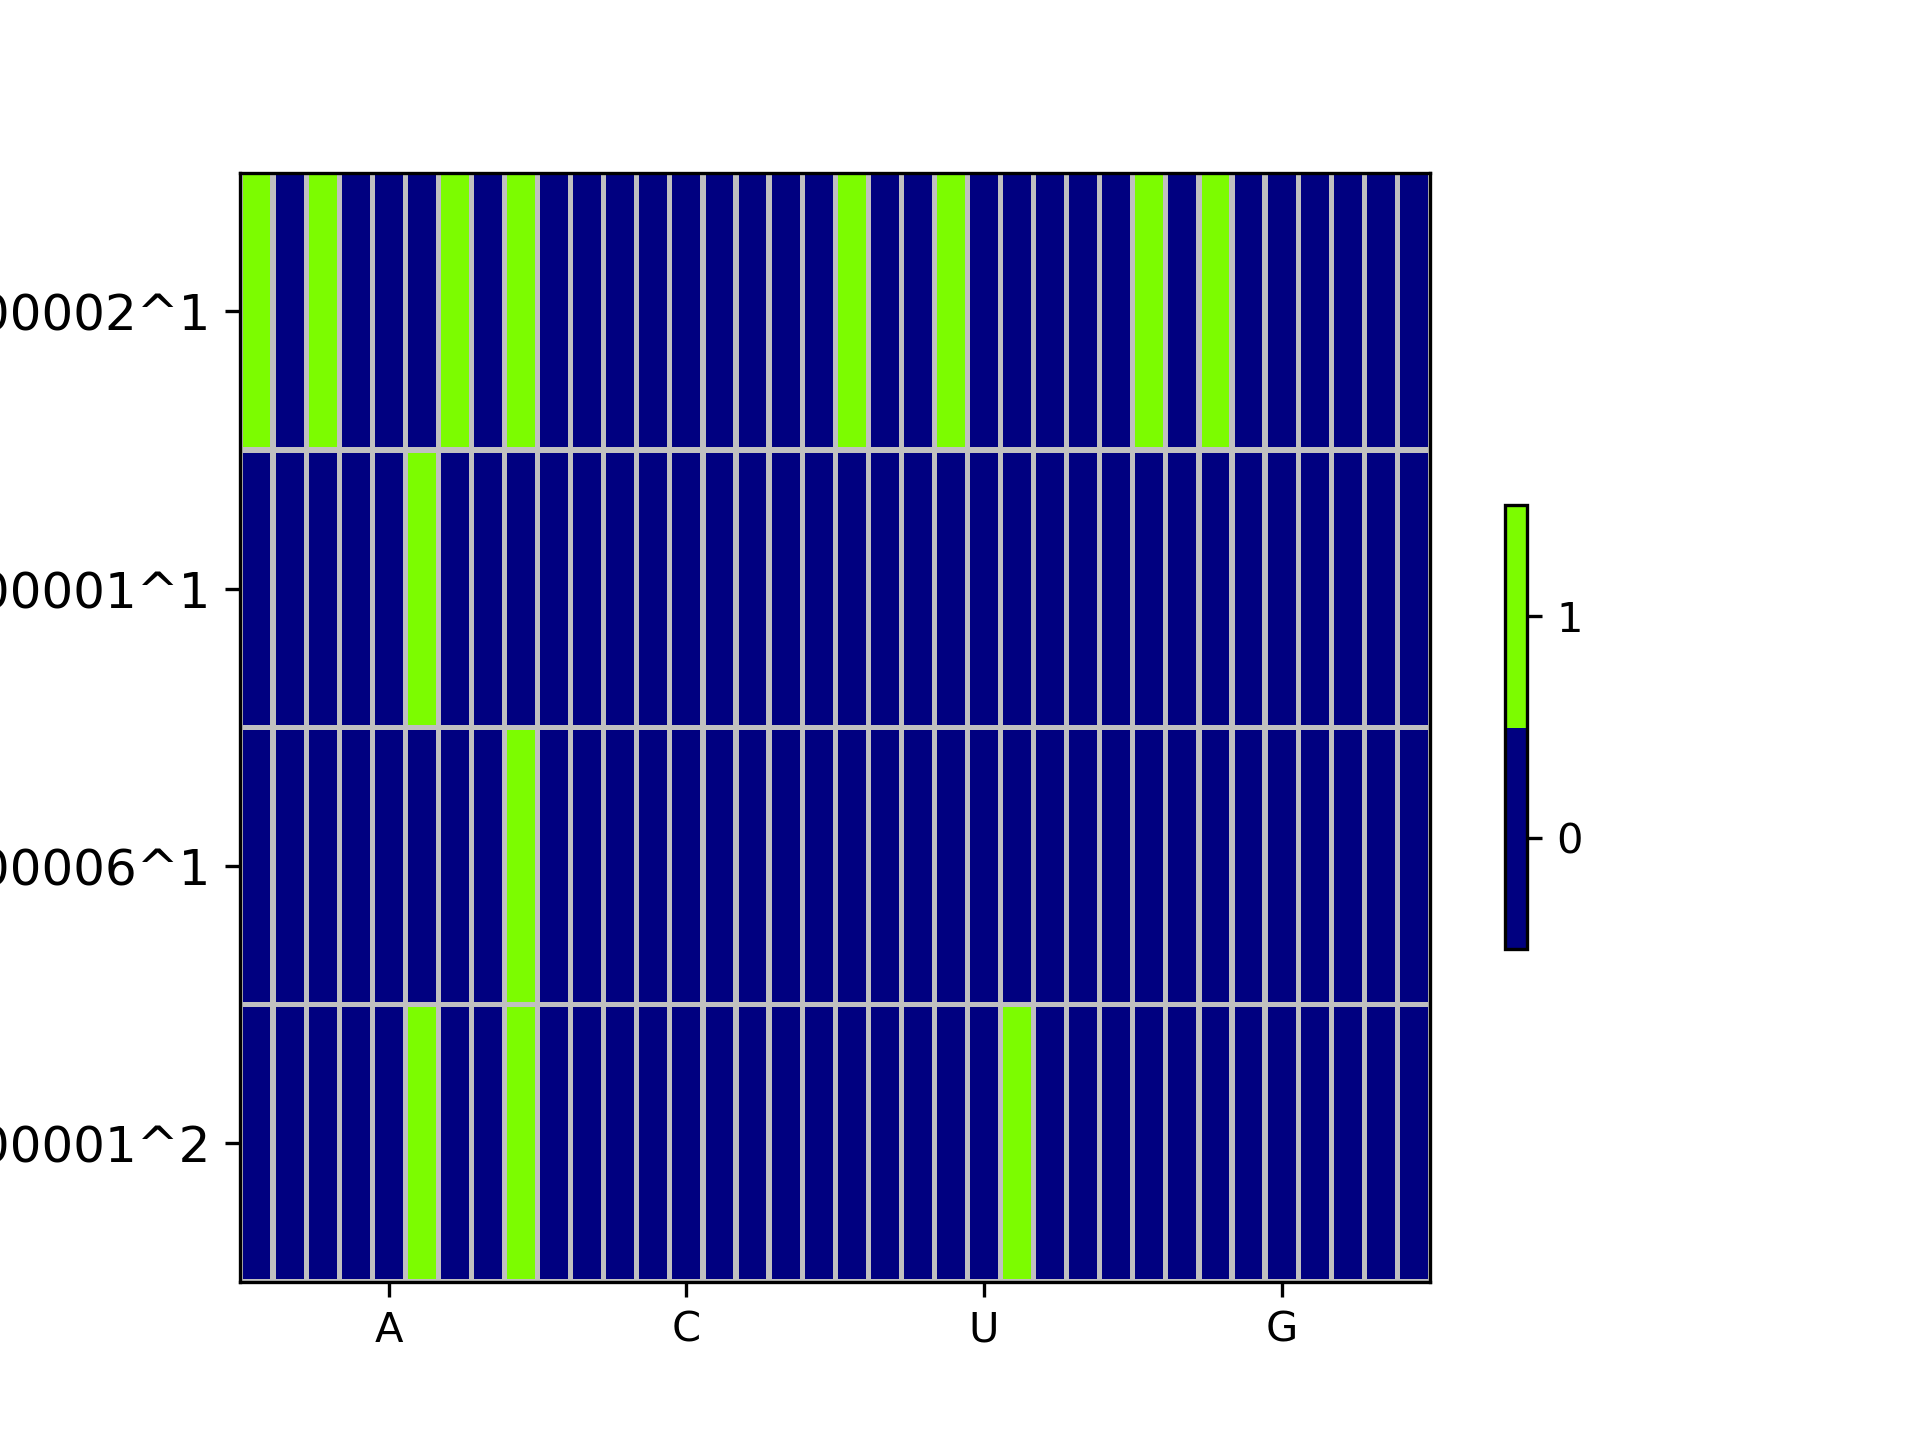

The table this chart was drawn from, first rows:
	A_How_many_HB	A_HB_Strong	A_HB_Moderate	A_HB_Weak	A_How_many_HAL	A_How_many_CA	A_How_many_Pi_Cation	A_How_many_Pi_Anion	A_Pi_Stacking	C_How_many_HB	C_HB_Strong	C_HB_Moderate	C_HB_Weak	C_How_many_HAL	C_How_many_CA	C_How_many_Pi_Cation	C_How_many_Pi_Anion	C_Pi_Stacking	U_How_many_HB	U_HB_Strong	U_HB_Moderate	U_HB_Weak	U_How_many_HAL
molecule_00001^2	0	0	0	0	0	2	0	0	1	0	0	0	0	0	0	0	0	0	0	0	0	0	0
molecule_00006^1	0	0	0	0	0	0	0	0	1	0	0	0	0	0	0	0	0	0	0	0	0	0	0
molecule_00001^1	0	0	0	0	0	2	0	0	0	0	0	0	0	0	0	0	0	0	0	0	0	0	0
molecule_00002^1	1	0	1	0	0	0	1	0	1	0	0	0	0	0	0	0	0	0	1	0	0	1	0
